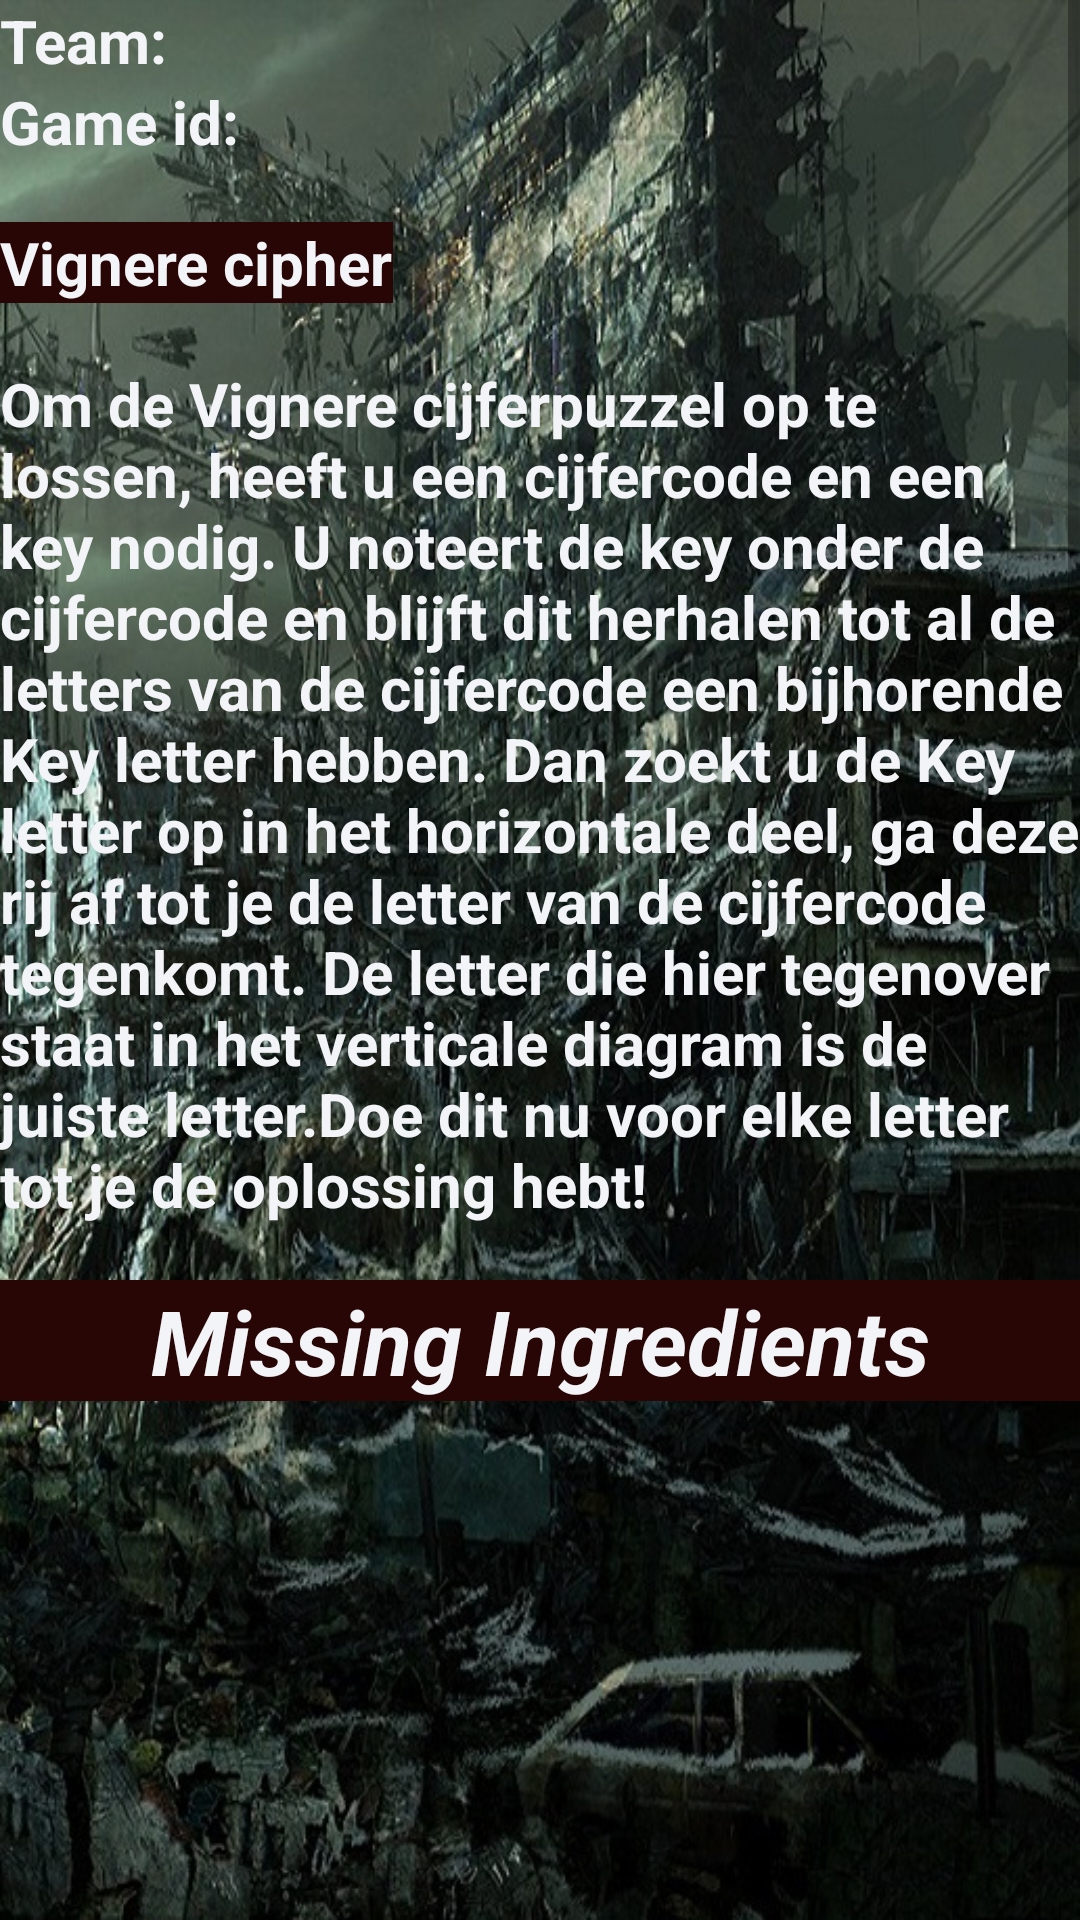

The Android layout XML behind this screen, and the referenced resources:
<!-- AndroidManifest.xml: application theme Theme.AppCompat.Light.NoActionBar -->
<!-- res/layout/fragment_team.xml -->
<LinearLayout xmlns:android="http://schemas.android.com/apk/res/android"
    xmlns:tools="http://schemas.android.com/tools"
    android:layout_width="match_parent"
    android:layout_height="match_parent"
    tools:context="com.ahf.antwerphasfallen.Fragments.TeamFragment"
    android:background="@drawable/shop"
    android:orientation="vertical">

    <ScrollView
        android:layout_weight="1"
        android:layout_width="match_parent"
        android:layout_height="match_parent">

        <LinearLayout
            android:layout_width="match_parent"
            android:layout_height="wrap_content"
            android:orientation="vertical">

            <LinearLayout
                android:layout_width="175dp"
                android:layout_height="wrap_content">

                <TextView
                    android:layout_width="wrap_content"
                    android:layout_height="wrap_content"
                    android:text="Team: "
                    android:textAlignment="center"
                    android:textColor="@color/custom"
                    android:textSize="20dp"
                    android:textStyle="bold" />

                <TextView
                    android:id="@+id/txt_team"
                    android:layout_width="wrap_content"
                    android:layout_height="wrap_content"
                    android:textAlignment="textStart"
                    android:textColor="@color/custom"
                    android:textSize="20sp"
                    android:textStyle="bold" />
            </LinearLayout>

            <LinearLayout
                android:layout_width="match_parent"
                android:layout_height="wrap_content"
                android:layout_marginBottom="20sp"
                >

                <TextView
                    android:layout_width="wrap_content"
                    android:layout_height="wrap_content"
                    android:text="Game id: "
                    android:textAlignment="textEnd"
                    android:textColor="@color/custom"
                    android:textSize="20dp"
                    android:textStyle="bold" />

                <TextView
                    android:id="@+id/txt_game"
                    android:layout_width="wrap_content"
                    android:layout_height="wrap_content"
                    android:textAlignment="textStart"
                    android:textColor="@color/custom"
                    android:textSize="20sp"
                    android:textStyle="bold" />
            </LinearLayout>
            <TextView
                android:id="@+id/txt_sublabel"
                android:layout_width="wrap_content"
                android:layout_height="wrap_content"
                android:layout_marginBottom="20sp"
                android:text="Vignere cipher"
                android:textAlignment="textStart"
                android:textColor="@color/custom"
                android:background="@color/inventory"
                android:textSize="20sp"
                android:textStyle="bold"></TextView>
            <TextView
                android:id="@+id/txt_uitleg"
                android:layout_width="wrap_content"
                android:layout_height="wrap_content"
                android:layout_marginBottom="20sp"
                android:textAlignment="textStart"
                android:textColor="@color/custom"
                android:textSize="20sp"
                android:textStyle="bold"
                android:text="@string/vignere">
            </TextView>
            <TextView
                android:id="@+id/txt_anagramlabel"
                android:layout_width="wrap_content"
                android:layout_height="wrap_content"
                android:layout_marginBottom="20sp"
                android:text="Anagram"
                android:textAlignment="textStart"
                android:textColor="@color/custom"
                android:background="@color/inventory"
                android:textSize="20sp"
                android:textStyle="bold"></TextView>
            <TextView
                android:id="@+id/txtanagram"
                android:layout_width="wrap_content"
                android:layout_height="wrap_content"
                android:layout_marginBottom="20sp"
                android:textAlignment="textStart"
                android:textColor="@color/custom"
                android:textSize="20sp"
                android:textStyle="bold"
                android:text="@string/anagram">
            </TextView>
            <TextView
                android:id="@+id/txt_dadlabel"
                android:layout_width="wrap_content"
                android:layout_height="wrap_content"
                android:layout_marginBottom="20sp"
                android:text="Drag and drop"
                android:textAlignment="textStart"
                android:textColor="@color/custom"
                android:background="@color/inventory"
                android:textSize="20sp"
                android:textStyle="bold"></TextView>
            <TextView
                android:id="@+id/txt_dad"
                android:layout_width="wrap_content"
                android:layout_height="wrap_content"
                android:textAlignment="textStart"
                android:layout_marginBottom="20sp"
                android:textColor="@color/custom"
                android:textSize="20sp"
                android:textStyle="bold"
                android:text="@string/Dad">
            </TextView>

            <TextView
                android:id="@+id/txt_quizlabel"
                android:layout_width="wrap_content"
                android:layout_height="wrap_content"
                android:layout_marginBottom="20sp"
                android:text="Quiz"
                android:textAlignment="textStart"
                android:textColor="@color/custom"
                android:background="@color/inventory"
                android:textSize="20sp"
                android:textStyle="bold"></TextView>

            <TextView
                android:id="@+id/txt_quiz"
                android:layout_width="wrap_content"
                android:layout_height="wrap_content"
                android:layout_marginBottom="20sp"
                android:textAlignment="textStart"
                android:textColor="@color/custom"
                android:textSize="20sp"
                android:textStyle="bold"
                android:text="@string/quiz">
            </TextView>

        </LinearLayout>
    </ScrollView>

    <LinearLayout
        android:layout_width="match_parent"
        android:layout_height="match_parent"
        android:layout_weight="2"
        android:orientation="vertical">
        <TextView
            android:id="@+id/lbl_mingredients"
            android:layout_width="match_parent"
            android:layout_height="wrap_content"
            android:background="@color/inventory"

            android:text="Missing Ingredients"
            android:textAlignment="center"
            android:textColor="@color/custom"
            android:textSize="30dp"
            android:textStyle="bold|italic" />
        <ListView
            android:id="@+id/lv_mingredients"
            android:layout_width="match_parent"
            android:layout_height="wrap_content"
            android:layout_below="@id/lbl_mingredients"
            />

    </LinearLayout>


</LinearLayout>
<!-- resources referenced by this layout -->
<resources>
  <color name="custom">#f3f4f7</color>
  <color name="inventory">#280606</color>
  <!-- drawable shop: png bitmap (drawable, 228133 bytes) -->
  <string name="Dad">Om de Drag and Drop puzzel op te lossen moet je de antwoorden in de juiste volgorde zetten door de nummers 1 tot 4 in de tekstvakjes te zetten.</string>
  <string name="anagram">Om de anagram op te lossen moet je met de letters die je krijgt een ander woord maken. Dit woord heeft te maken met de bijbehorende tip die je krijgt</string>
  <string name="quiz">Om de quizpuzzel op te lossen moet je het antwoord kiezen tussen 3 andere mogelijke antwoorden! Pas op, bij een verkeerd atnwoord verlies je geld!</string>
  <string name="vignere">Om de Vignere cijferpuzzel op te lossen, heeft u een cijfercode en een key nodig. U noteert de key onder de cijfercode en blijft dit herhalen tot al de letters van de cijfercode een bijhorende Key letter hebben. Dan zoekt u de Key letter op in het horizontale deel, ga deze rij af tot je de letter van de cijfercode tegenkomt. De letter die hier tegenover staat in het verticale diagram is de juiste letter.Doe dit nu voor elke letter tot je de oplossing hebt!"</string>
</resources>
